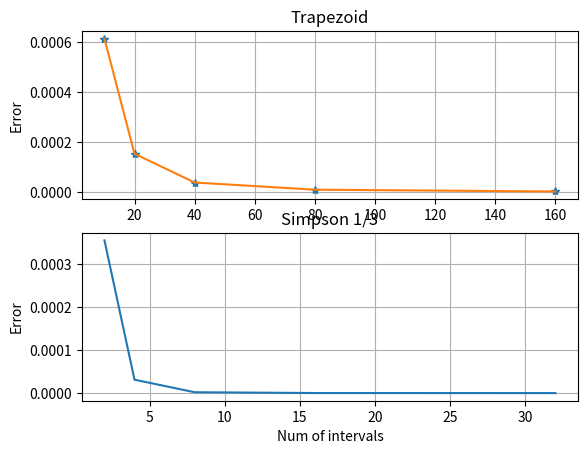

Write the Python code that produced this figure.
import numpy as np
import matplotlib.pyplot as plt

# Real integral/area value for comparison
real_value = 0.74682413279

# Our function f
def f(x):
    return np.exp(-np.square(x))

# Number of intervals for trapezoid and Simpson's rule
trapezoid_subs = [10, 20, 40, 80, 160]
simpson_subs = [2, 4, 8, 16, 32]

# Store the absolute value of error calculated in trapezoid and Simpson's rule functions
trapezoid_error = []
simpson_error = []

# Function for trapezoidal rule
def trapezoid(h, y):
    n = len(y)
    s = y[0] / 2.0

    for i in range(1, n - 1):
        s += y[i]

    s += y[n - 1] / 2.0

    return h * s

# Function for Simpson's rule
def simpson(h, y):
    n = len(y)
    s = y[0]

    for i in range(1, n - 1):
        val = 2
        if i % 2 == 1:
            val = 4
        s += val * y[i]

    s += y[n - 1]

    return h * s / 3.0

# x-axis is between [0, 1]
lo = 0
hi = 1

# Execute trapezoid
for num in trapezoid_subs:
    # Calculate h
    h = (hi - lo) / num
    # Store num+1 points into x using np.arange
    x = np.arange(start=lo, stop=hi + h, step=h)
    y = f(x)
    estimated = trapezoid(h, y)
    trapezoid_error.append(np.abs(real_value - estimated))

# Execute Simpson's rule
for num in simpson_subs:
    # Calculate h
    h = (hi - lo) / num
    # Store num+1 points into x using np.arange
    x = np.arange(start=lo, stop=hi + h, step=h)
    y = f(x)
    estimated = simpson(h, y)
    simpson_error.append(np.abs(real_value - estimated))

# Print errors
print('Trapezoid error')
print(trapezoid_error)

# Check convergence (should approach 4)
for i in range(1, len(trapezoid_error)):
    print(trapezoid_error[i - 1] / trapezoid_error[i])

print('Simpson error')
print(simpson_error)

# Check convergence (should approach 16)
for i in range(1, len(simpson_error)):
    print(simpson_error[i - 1] / simpson_error[i])

# Plotting the errors
plt.subplot(2, 1, 1)
plt.plot(trapezoid_subs, trapezoid_error, '*')
plt.plot(trapezoid_subs, trapezoid_error)
plt.title('Trapezoid')
plt.ylabel('Error')
plt.grid()

plt.subplot(2, 1, 2)
plt.plot(simpson_subs, simpson_error)
plt.title('Simpson 1/3')
plt.ylabel('Error')
plt.xlabel('Num of intervals')
plt.grid()

plt.show()
